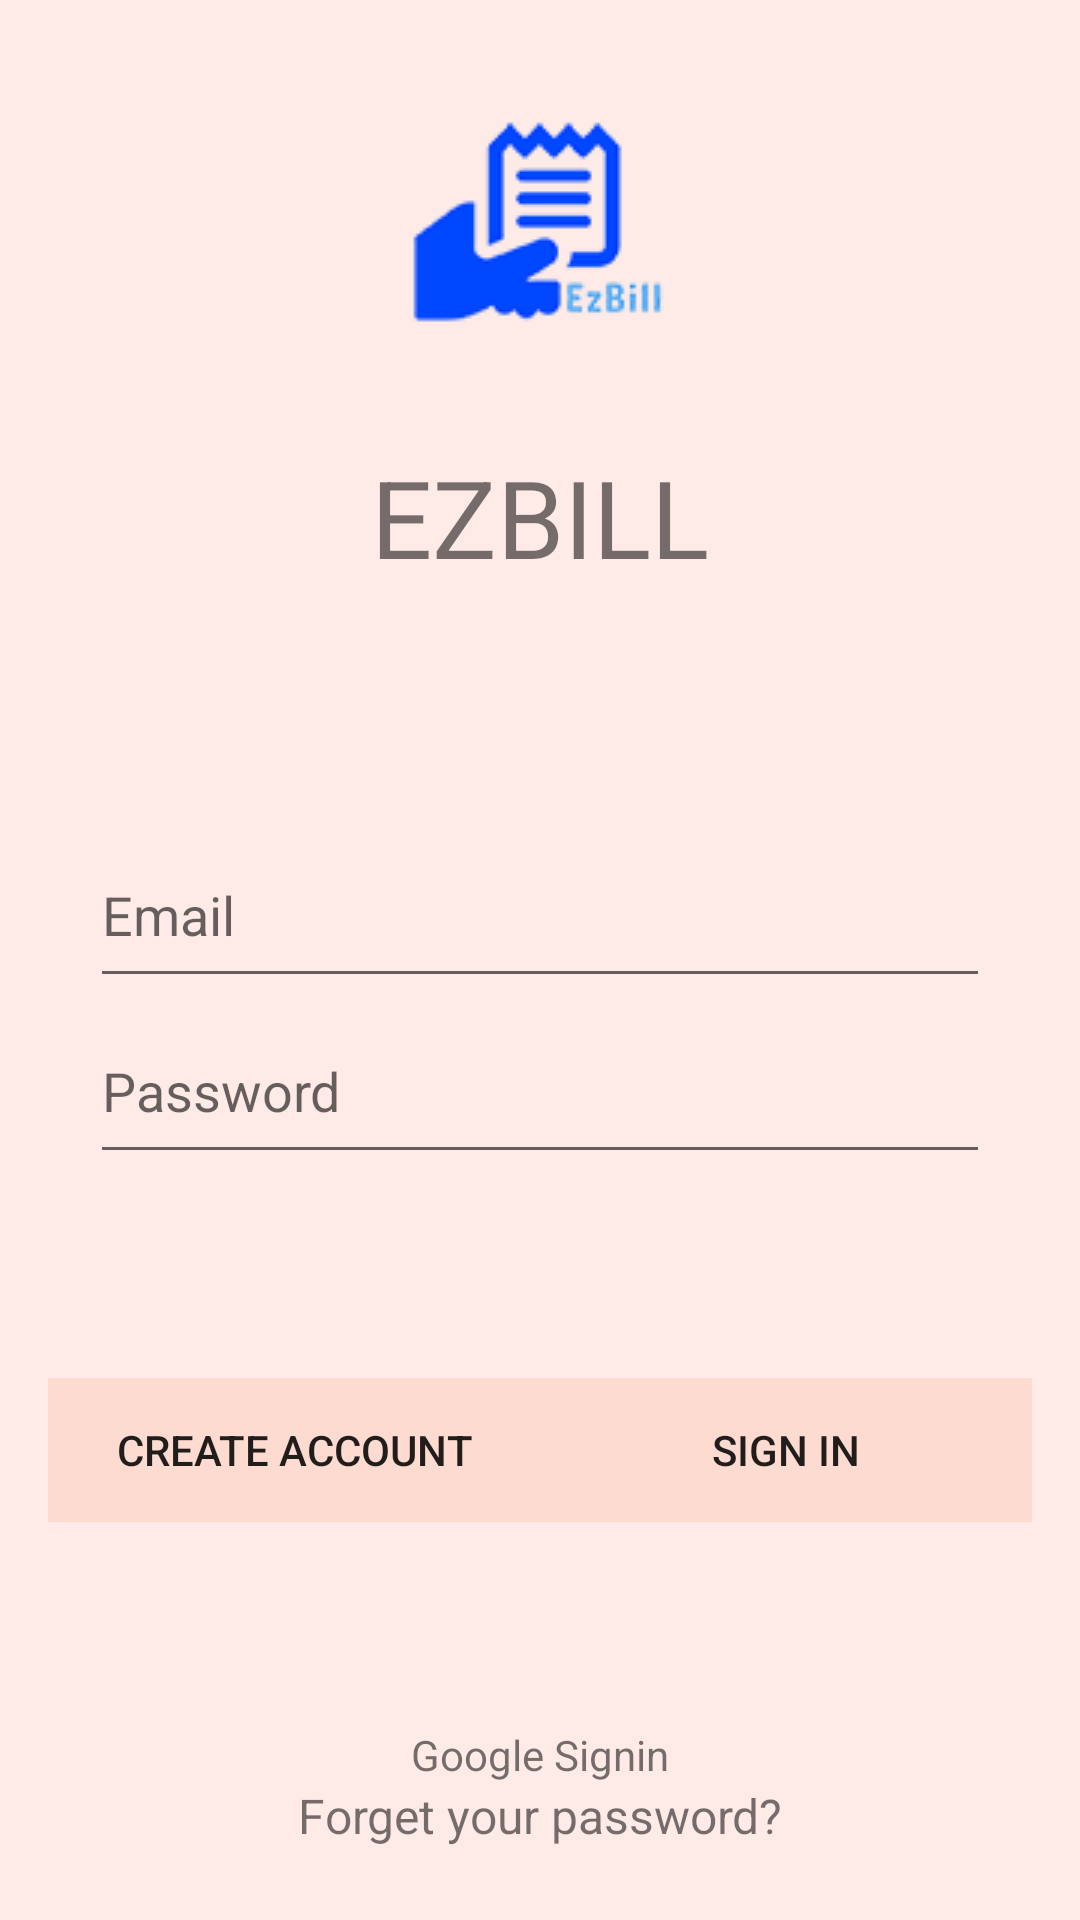

Android layout source for this screen:
<!-- AndroidManifest.xml: application theme AppTheme -->
<!-- res/layout/activity_signup.xml -->
<LinearLayout xmlns:android="http://schemas.android.com/apk/res/android"
    xmlns:app="http://schemas.android.com/apk/res-auto"
    xmlns:tools="http://schemas.android.com/tools"
    android:id="@+id/main_layout"
    android:layout_width="match_parent"
    android:layout_height="match_parent"
    android:background="@color/background"
    android:orientation="vertical"
    android:weightSum="4">

    <LinearLayout
        android:layout_width="match_parent"
        android:layout_height="20dp"
        android:layout_weight="3"
        android:background="@color/background"
        android:gravity="center_horizontal"
        android:orientation="vertical">

        <ImageView
            android:id="@+id/icon"
            style="@style/ThemeOverlay.FirebaseIcon"
            android:layout_width="wrap_content"
            android:layout_height="wrap_content"
            android:src="@drawable/ezbill" />

        <TextView
            android:id="@+id/titleText"
            android:layout_width="wrap_content"
            android:layout_height="wrap_content"
            android:layout_marginBottom="24dp"
            android:text="EZBILL"
            android:theme="@style/ThemeOverlay.MyTitleText" />

        <TextView
            android:id="@+id/status"
            style="@style/ThemeOverlay.MyTextDetail"
            android:text="email(logout)"
            android:visibility="invisible" />

        <TextView
            android:id="@+id/detail"
            style="@style/ThemeOverlay.MyTextDetail"
            android:visibility="invisible"
            tools:text="User test" />

        <EditText
            android:id="@+id/fieldEmail"
            android:layout_width="300dp"
            android:layout_height="50dp"
            android:layout_alignStart="@+id/emailPasswordFields"
            android:layout_weight="1"
            android:hint="@string/hint_email"
            android:inputType="textEmailAddress" />

        <EditText
            android:id="@+id/fieldPassword"
            android:layout_width="300dp"
            android:layout_height="50dp"
            android:layout_weight="1"
            android:hint="@string/hint_password"
            android:inputType="textPassword" />

    </LinearLayout>


    <RelativeLayout
        android:layout_width="match_parent"
        android:layout_height="60dp"
        android:layout_weight="1"
        android:background="@color/background"
        android:gravity="center_vertical">

        <LinearLayout
            android:id="@+id/emailPasswordFields"
            android:layout_width="match_parent"
            android:layout_height="wrap_content"
            android:orientation="horizontal"
            android:paddingLeft="16dp"
            android:paddingRight="16dp"></LinearLayout>

        <LinearLayout
            android:id="@+id/emailPasswordButtons"
            android:layout_width="match_parent"
            android:layout_height="wrap_content"
            android:layout_below="@+id/emailPasswordFields"
            android:orientation="horizontal"
            android:paddingLeft="16dp"
            android:paddingRight="16dp">

            <Button
                android:id="@+id/emailCreateAccountButton"
                android:layout_width="0dp"
                android:layout_height="wrap_content"
                android:layout_below="@+id/emailPasswordButtons"
                android:layout_alignStart="@+id/emailPasswordButtons"
                android:layout_weight="1"
                android:background="@color/button"
                android:text="@string/create_account" />

            <Button
                android:id="@+id/emailSignInButton"
                android:layout_width="0dp"
                android:layout_height="wrap_content"
                android:layout_weight="1"
                android:background="@color/button"
                android:text="@string/sign_in" />

        </LinearLayout>

        <LinearLayout
            android:id="@+id/signedInButtons"
            android:layout_width="match_parent"
            android:layout_height="wrap_content"
            android:layout_centerInParent="true"
            android:orientation="horizontal"
            android:paddingLeft="16dp"
            android:paddingRight="16dp"
            android:visibility="gone"
            android:weightSum="2.0">

            <Button
                android:id="@+id/signOutButton"
                style="@style/Widget.AppCompat.Button.Colored"
                android:layout_width="0dp"
                android:layout_height="wrap_content"
                android:layout_weight="1.0"
                android:text="@string/sign_out"
                android:theme="@style/ThemeOverlay.MyDarkButton" />

            <Button
                android:id="@+id/verifyEmailButton"
                style="@style/Widget.AppCompat.Button.Colored"
                android:layout_width="0dp"
                android:layout_height="wrap_content"
                android:layout_weight="1.0"
                android:text="@string/verify_email"
                android:theme="@style/ThemeOverlay.MyDarkButton" />


        </LinearLayout>


    </RelativeLayout>

    <TextView
        android:id="@+id/google_login"
        android:layout_width="match_parent"
        android:layout_height="wrap_content"
        android:layout_weight="3"
        android:clickable="true"
        android:gravity="center"
        android:text="Google Signin" />

    <TextView
        android:id="@+id/link_reset"
        android:layout_width="fill_parent"
        android:layout_height="wrap_content"
        android:layout_marginBottom="24dp"
        android:clickable="true"
        android:gravity="center"
        android:text="Forget your password?"
        android:textSize="16dip" />

</LinearLayout>
<!-- resources referenced by this layout -->
<resources>
  <color name="background">#FEEAE6</color>
  <color name="button">#FEDBD0</color>
  <!-- drawable ezbill: png bitmap (drawable, 8113 bytes) -->
  <string name="create_account">Create Account</string>
  <string name="hint_email">Email</string>
  <string name="hint_password">Password</string>
  <string name="sign_in">Sign In</string>
  <string name="sign_out">Sign Out</string>
  <string name="verify_email">Verify Email</string>
  <style name="ThemeOverlay.FirebaseIcon" parent="AppTheme">
          <item name="android:layout_marginTop">24dp</item>
          <item name="android:layout_marginBottom">24dp</item>
      </style>
  <style name="ThemeOverlay.MyDarkButton" parent="ThemeOverlay.AppCompat.Dark">
          <item name="colorButtonNormal">@color/cardview_light_background</item>
          <item name="colorAccent">@color/colorAccent</item>
          <item name="android:layout_marginRight">4dp</item>
          <item name="android:layout_marginLeft">4dp</item>
          <item name="android:textColor">@android:color/white</item>
      </style>
  <style name="ThemeOverlay.MyTextDetail" parent="AppTheme">
          <item name="android:layout_width">wrap_content</item>
          <item name="android:layout_height">wrap_content</item>
          <item name="android:fadeScrollbars">true</item>
          <item name="android:gravity">center</item>
          <item name="android:maxLines">5</item>
          <item name="android:padding">4dp</item>
          <item name="android:scrollbars">vertical</item>
          <item name="android:textSize">14sp</item>
      </style>
  <style name="ThemeOverlay.MyTitleText" parent="AppTheme">
          <item name="android:gravity">center</item>
          <item name="android:textSize">36sp</item>
      </style>
  <style name="AppTheme" parent="Theme.AppCompat.Light.NoActionBar">
          
          <item name="colorPrimary">@color/colorPrimary</item>
          <item name="colorPrimaryDark">@color/colorPrimaryDark</item>
          <item name="colorAccent">@color/colorAccent</item>
      </style>
  <color name="colorAccent">#D81B60</color>
  <color name="colorPrimary">#008577</color>
  <color name="colorPrimaryDark">#00574B</color>
</resources>
